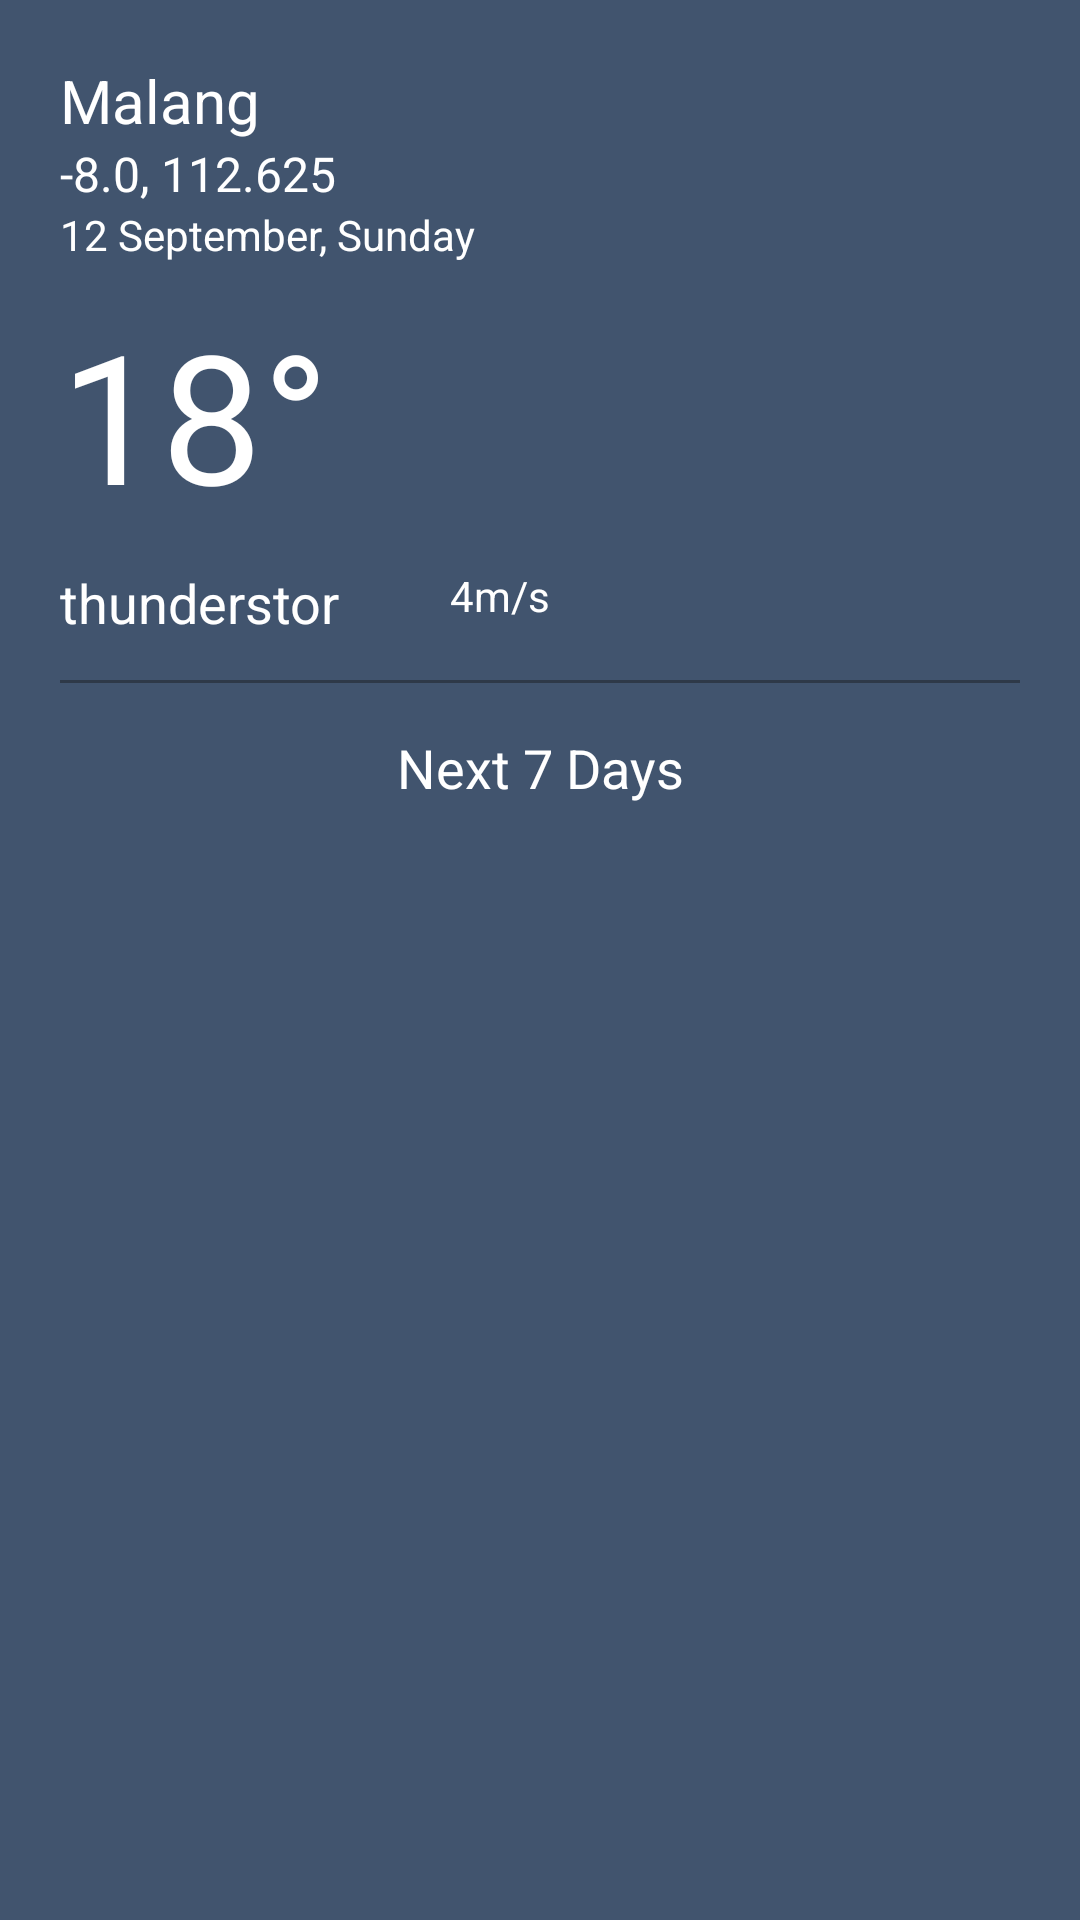

Produce the Android XML layout that renders to this screen, including the resource entries it uses.
<!-- AndroidManifest.xml: application theme Theme.Weatherapi -->
<!-- res/layout/volley.xml -->
<?xml version="1.0" encoding="utf-8"?>
<androidx.constraintlayout.widget.ConstraintLayout xmlns:android="http://schemas.android.com/apk/res/android"
    xmlns:app="http://schemas.android.com/apk/res-auto"
    xmlns:tools="http://schemas.android.com/tools"
    android:layout_width="match_parent"
    android:layout_height="match_parent"
    android:background="#41546E"
    tools:context=".Volley">

    <LinearLayout
        android:layout_width="match_parent"
        android:layout_height="match_parent"
        android:orientation="vertical"
        android:padding="20dp"
        tools:layout_editor_absoluteX="0dp"
        tools:layout_editor_absoluteY="0dp">

        <TextView
            android:layout_width="wrap_content"
            android:layout_height="wrap_content"
            android:text="Malang"
            android:textColor="@color/white"
            android:textSize="20sp" />

        <LinearLayout
            android:layout_width="wrap_content"
            android:layout_height="wrap_content"
            android:orientation="horizontal">

            <TextView
                android:id="@+id/coordinat"
                android:layout_width="wrap_content"
                android:layout_height="wrap_content"
                android:text="-8.0, 112.625"
                android:textColor="@color/white"
                android:textSize="16sp" />
        </LinearLayout>

        <TextView
            android:id="@+id/date"
            android:layout_width="wrap_content"
            android:layout_height="wrap_content"
            android:text="12 September, Sunday"
            android:textColor="@color/white" />

        <LinearLayout
            android:layout_width="match_parent"
            android:layout_height="wrap_content"
            android:layout_marginTop="10dp"
            android:orientation="horizontal">

            <LinearLayout
                android:layout_width="wrap_content"
                android:layout_height="wrap_content"
                android:orientation="vertical">

                <TextView
                    android:id="@+id/temperature"
                    android:layout_width="wrap_content"
                    android:layout_height="81dp"
                    android:gravity="center"
                    android:text="18°"
                    android:textColor="@color/white"
                    android:textSize="60sp" />
                <LinearLayout
                    android:orientation="horizontal"
                    android:layout_width="wrap_content"
                    android:layout_height="wrap_content">
                    <TextView
                        android:id="@+id/condition"
                        android:layout_width="105dp"
                        android:layout_height="30dp"
                        android:text="thunderstorm"
                        android:textSize="18sp"
                        android:layout_marginTop="10dp"
                        android:textColor="@color/white" />
                    <ImageView
                        android:id="@+id/imgWind"
                        android:layout_width="25dp"
                        android:layout_height="25dp"
                        android:layout_gravity="center"
                        android:src="@drawable/ic_fog" />
                    <TextView
                        android:id="@+id/wind"
                        android:layout_width="match_parent"
                        android:layout_height="wrap_content"
                        android:layout_gravity="center"
                        android:text="4m/s"
                        android:textColor="@color/white"
                        />
                </LinearLayout>
            </LinearLayout>

            <androidx.viewpager.widget.ViewPager
                android:layout_width="0dp"
                android:layout_height="0dp"
                android:layout_weight="1" />

            <ImageView
                android:id="@+id/imgCondition"
                android:layout_width="100dp"
                android:layout_height="100dp"
                android:layout_alignParentLeft="true"
                android:gravity="right"
                android:src="@drawable/ic_cloudy" />
        </LinearLayout>

        <View
            android:layout_width="wrap_content"
            android:layout_height="1dp"
            android:layout_marginTop="8dp"
            android:background="@color/card" />
        <TextView
            android:layout_width="match_parent"
            android:layout_height="wrap_content"
            android:layout_marginTop="16dp"
            android:textColor="@color/white"
            android:text="Next 7 Days"
            android:gravity="center"
            android:textSize="18sp"/>

        <LinearLayout
            android:layout_gravity="center"
            android:layout_marginTop="12dp"
            android:orientation="horizontal"
            android:layout_width="match_parent"
            android:layout_height="wrap_content">
            <ListView
                android:id="@+id/daily"
                android:layout_width="130dp"
                android:layout_height="wrap_content" />
            <ListView
                android:layout_gravity="center"
                android:foregroundGravity="center"
                android:id="@+id/dailyweather"
                android:layout_width="190dp"
                android:layout_height="wrap_content" />
            <ListView
                android:id="@+id/imgWeather"
                android:layout_width="100dp"
                android:layout_height="wrap_content" />
        </LinearLayout>

    </LinearLayout>
</androidx.constraintlayout.widget.ConstraintLayout>
<!-- resources referenced by this layout -->
<resources>
  <color name="card">#2E3948</color>
  <color name="white">#FFFFFFFF</color>
  <style name="Theme.Weatherapi" parent="Theme.MaterialComponents.DayNight.NoActionBar">
          
          <item name="colorPrimary">@color/purple_500</item>
          <item name="colorPrimaryVariant">@color/purple_700</item>
          <item name="colorOnPrimary">@color/white</item>
          
          <item name="colorSecondary">@color/teal_200</item>
          <item name="colorSecondaryVariant">@color/teal_700</item>
          <item name="colorOnSecondary">@color/black</item>
          
          <item name="android:statusBarColor">?attr/colorPrimaryVariant</item>
          
      </style>
  <color name="purple_500">#FF6200EE</color>
  <color name="purple_700">#FF3700B3</color>
  <color name="teal_200">#FF03DAC5</color>
  <color name="teal_700">#FF018786</color>
  <color name="black">#FF000000</color>
</resources>
